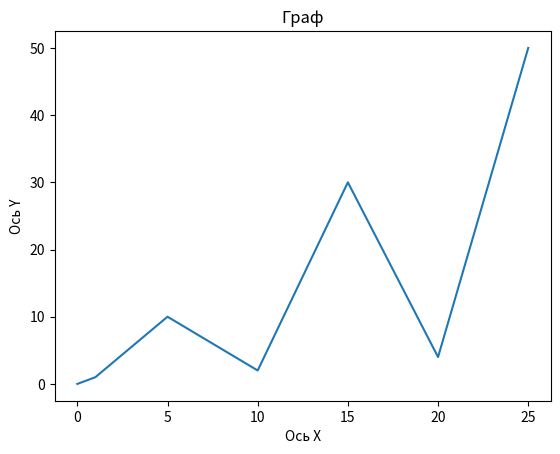

Write the Python code that produced this figure.
import matplotlib.pyplot
import pandas
import os

data = {'X': [0, 1, 5, 10, 15, 20, 25], 'Y': [0, 1, 10, 2, 30, 4, 50]}
data_frame = pandas.DataFrame(data)
matplotlib.pyplot.plot(data_frame['X'], data_frame['Y'])
matplotlib.pyplot.title('Граф')
matplotlib.pyplot.xlabel('Ось X')
matplotlib.pyplot.ylabel('Ось Y')

matplotlib.pyplot.savefig('plot.png')
test = os.path.exists('plot.png')
print(f"Файл сохранён: {test}")
